The GitHub repository h-anne13/data-mining-assignment-1-harper-zappone contains a labelled image folder "img" with 5 categories: none, bubble, kick, lash, rush. Examples follow, each with its label.

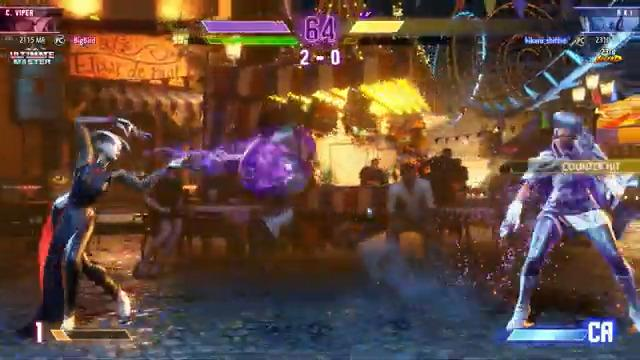
Label: bubble

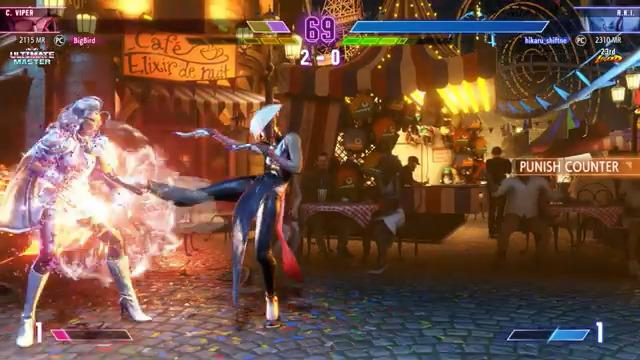
Label: kick

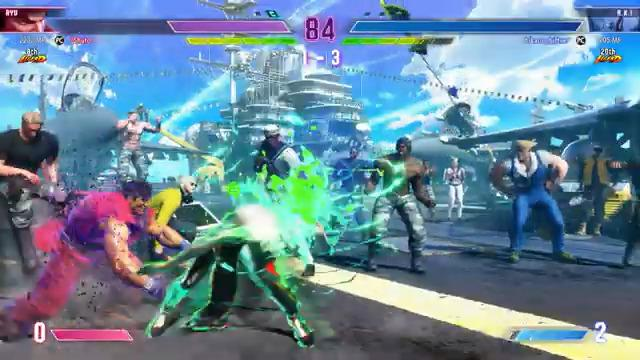
Label: rush

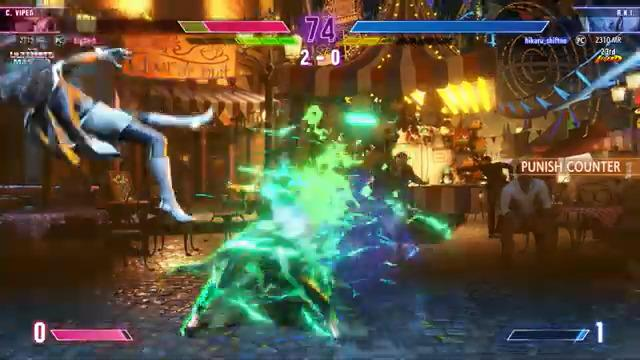
Label: rush

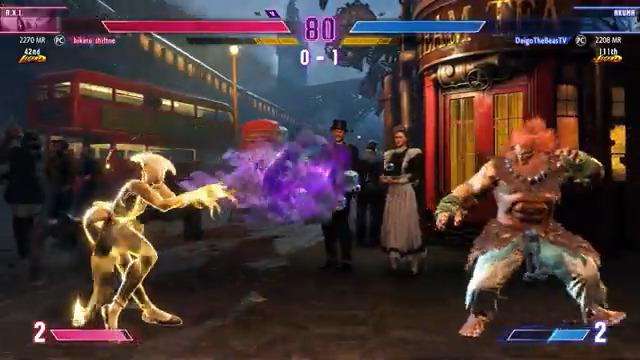
Label: bubble

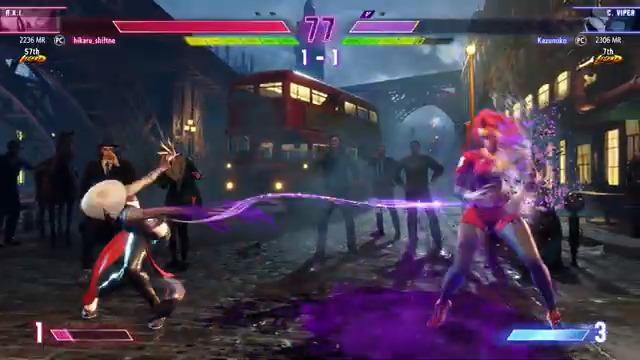
Label: lash
